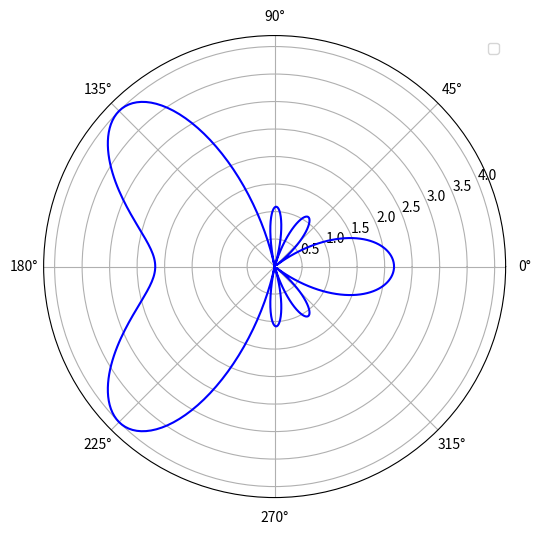
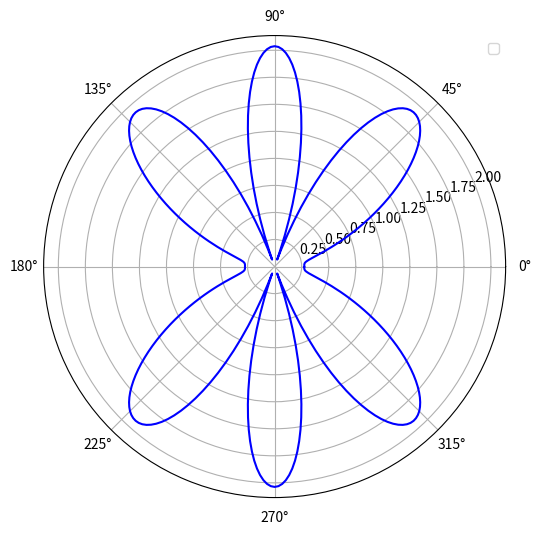

Python code for these plots, in order:
import numpy as np
import matplotlib.pyplot as plt

# Constants used
SPEED_OF_LIGHT  = 3e8
FREQUENCY       = 3e9 # 3GHz
THETA           = np.arange(0, 2 * np.pi, np.pi / 180) #Theta values from 0 to 2*pi

class MIMOConfig:
    def __init__(self, num_antennas, receiver_angle):
           
        self.num_antennas = num_antennas
        # Number of receivers determined from the number of angles 
        # self.num_receivers = len(receiver_angles)
    
        # self.receiver_angles = receiver_angles
        self.receiver_angle_rad = receiver_angle*(np.pi/180)    

        #self.distance = distance
        # Calculate antenna spacing ( wavelength/2 ) (C/F)/2
        self.wavelength = SPEED_OF_LIGHT / FREQUENCY
        self.antenna_spacing = self.wavelength / 2
        
        # self.leftmost_antenna = (self.antenna_spacing * (num_antennas - 1)) / 2

        # Calculate positions of antennas for receivers in (x, y)
        # Centering with leftmost_antenna - to have them centered over the - + sides of Y 
        #self.transmitter_antenna_positions = [
        #    ((self.antenna_spacing * antenna) - self.leftmost_antenna, 0) for antenna in range(num_antennas)
        #]

        # Calculate position of receivers in (x, y)
        #self.receiver_positions = [
        #    ( self.distance * np.cos(np.radians(angle)), self.distance * np.sin(np.radians(angle)))
        #    for angle in self.receiver_angles
        #]


        # Array indices
        n = np.arange(1, num_antennas + 1)
        print("_____n_____")
        print(n)

        # Reshape n to a column vector
        n = n.reshape(-1, 1)

        # Array response matrix
        X = np.exp(-1j * (n - 1) * 2 * np.pi * self.antenna_spacing * np.cos(THETA) / self.wavelength)
        print("_____X_____")
        print(X)


        # Weight vector for steering
        w = np.exp(1j * (n - 1) * 2 * np.pi * self.antenna_spacing * np.cos(self.receiver_angle_rad) / self.wavelength)
        print("_____W_____")
        print(w)
        #w = w.reshape(-1, 1)
        print("_____W -reshaped_____")
        print(w)

        # Array response with steering
        self.array_response = np.dot(w.T, X)

        print("_____r_____")
        print(self.array_response)

# Calculate the superposition of array_responses 
def superpose(*arrays):
    num_arrays = len(arrays)
    weights = np.ones(num_arrays) / num_arrays  # Even weights

    result = np.zeros_like(arrays[0])
    for i in range(num_arrays):
        result += weights[i] * arrays[i]

    return result

def polarPlot(array):
    plt.figure(figsize=(10, 6))

    plt.polar(THETA, np.abs(array.flatten()), 'b')
    #plt.title()
    plt.legend()
    plt.show()




## Testing 

config1 = MIMOConfig(num_antennas=4, receiver_angle=135)
config2 = MIMOConfig(num_antennas=4, receiver_angle=90)
config3 = MIMOConfig(num_antennas=4, receiver_angle=45)
#config4 = MIMOConfig(num_antennas=8, receiver_angle=30)

sp = superpose(config1.array_response, config2.array_response, config3.array_response)


# Plot the gain in polar coordinates
polarPlot(config1.array_response)
polarPlot(sp)
#plt.polar(THETA, np.abs(sp.flatten()), 'g', label='Superposition')


